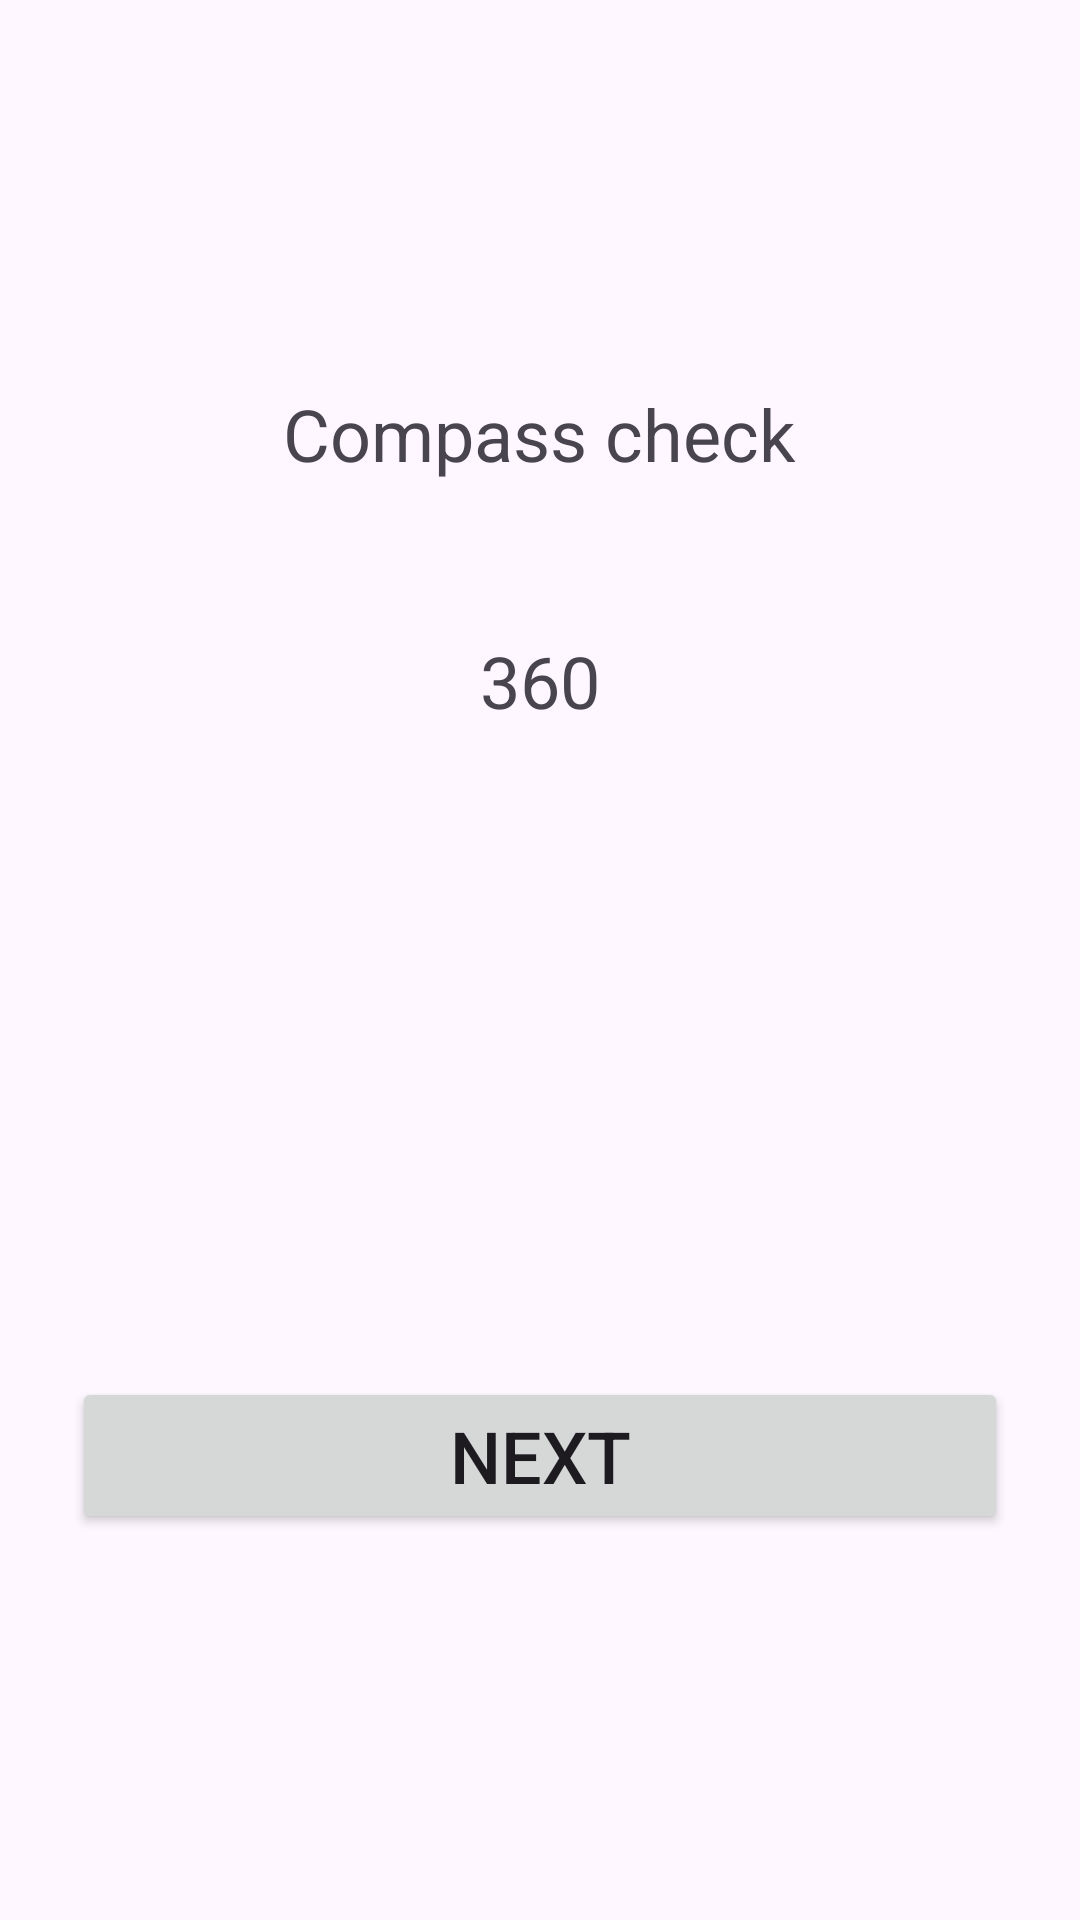

This screen was rendered from an Android layout file. Write that file and the resources it references.
<!-- AndroidManifest.xml: application theme Theme.Hw1_mobileSuc -->
<!-- res/layout/activity_compass_check.xml -->
<?xml version="1.0" encoding="utf-8"?>
<RelativeLayout xmlns:android="http://schemas.android.com/apk/res/android"
    xmlns:app="http://schemas.android.com/apk/res-auto"
    xmlns:tools="http://schemas.android.com/tools"
    android:id="@+id/main"
    android:layout_width="match_parent"
    android:layout_height="match_parent"
    tools:context=".CompassCheckActivity">
    <LinearLayout
        android:layout_width="match_parent"
        android:layout_height="match_parent"
        android:orientation="vertical"
        android:padding="24dp"
        android:gravity="center">
        <TextView
            android:layout_width="wrap_content"
            android:layout_height="wrap_content"
            android:text="Compass check"
            android:textSize="24dp"
            android:layout_marginBottom="50dp"/>
        <TextView
            android:id="@+id/compass_LBL"
            android:layout_width="wrap_content"
            android:layout_height="wrap_content"
            android:text="360"
            android:textSize="24dp"
            android:layout_marginBottom="50dp"/>
        <ImageView
            android:layout_width="wrap_content"
            android:layout_height="150dp"
            android:src="@drawable/direction" />
        <Button
            android:id="@+id/compass_check_Button"
            android:layout_width="match_parent"
            android:layout_height="wrap_content"
            android:text="Next"
            android:textSize="24dp"
            android:layout_marginTop="16dp" />



    </LinearLayout>
</RelativeLayout>
<!-- resources referenced by this layout -->
<resources>
  <style name="Theme.Hw1_mobileSuc" parent="Base.Theme.Hw1_mobileSuc" />
  <style name="Base.Theme.Hw1_mobileSuc" parent="Theme.Material3.DayNight.NoActionBar">
          
          
      </style>
</resources>
